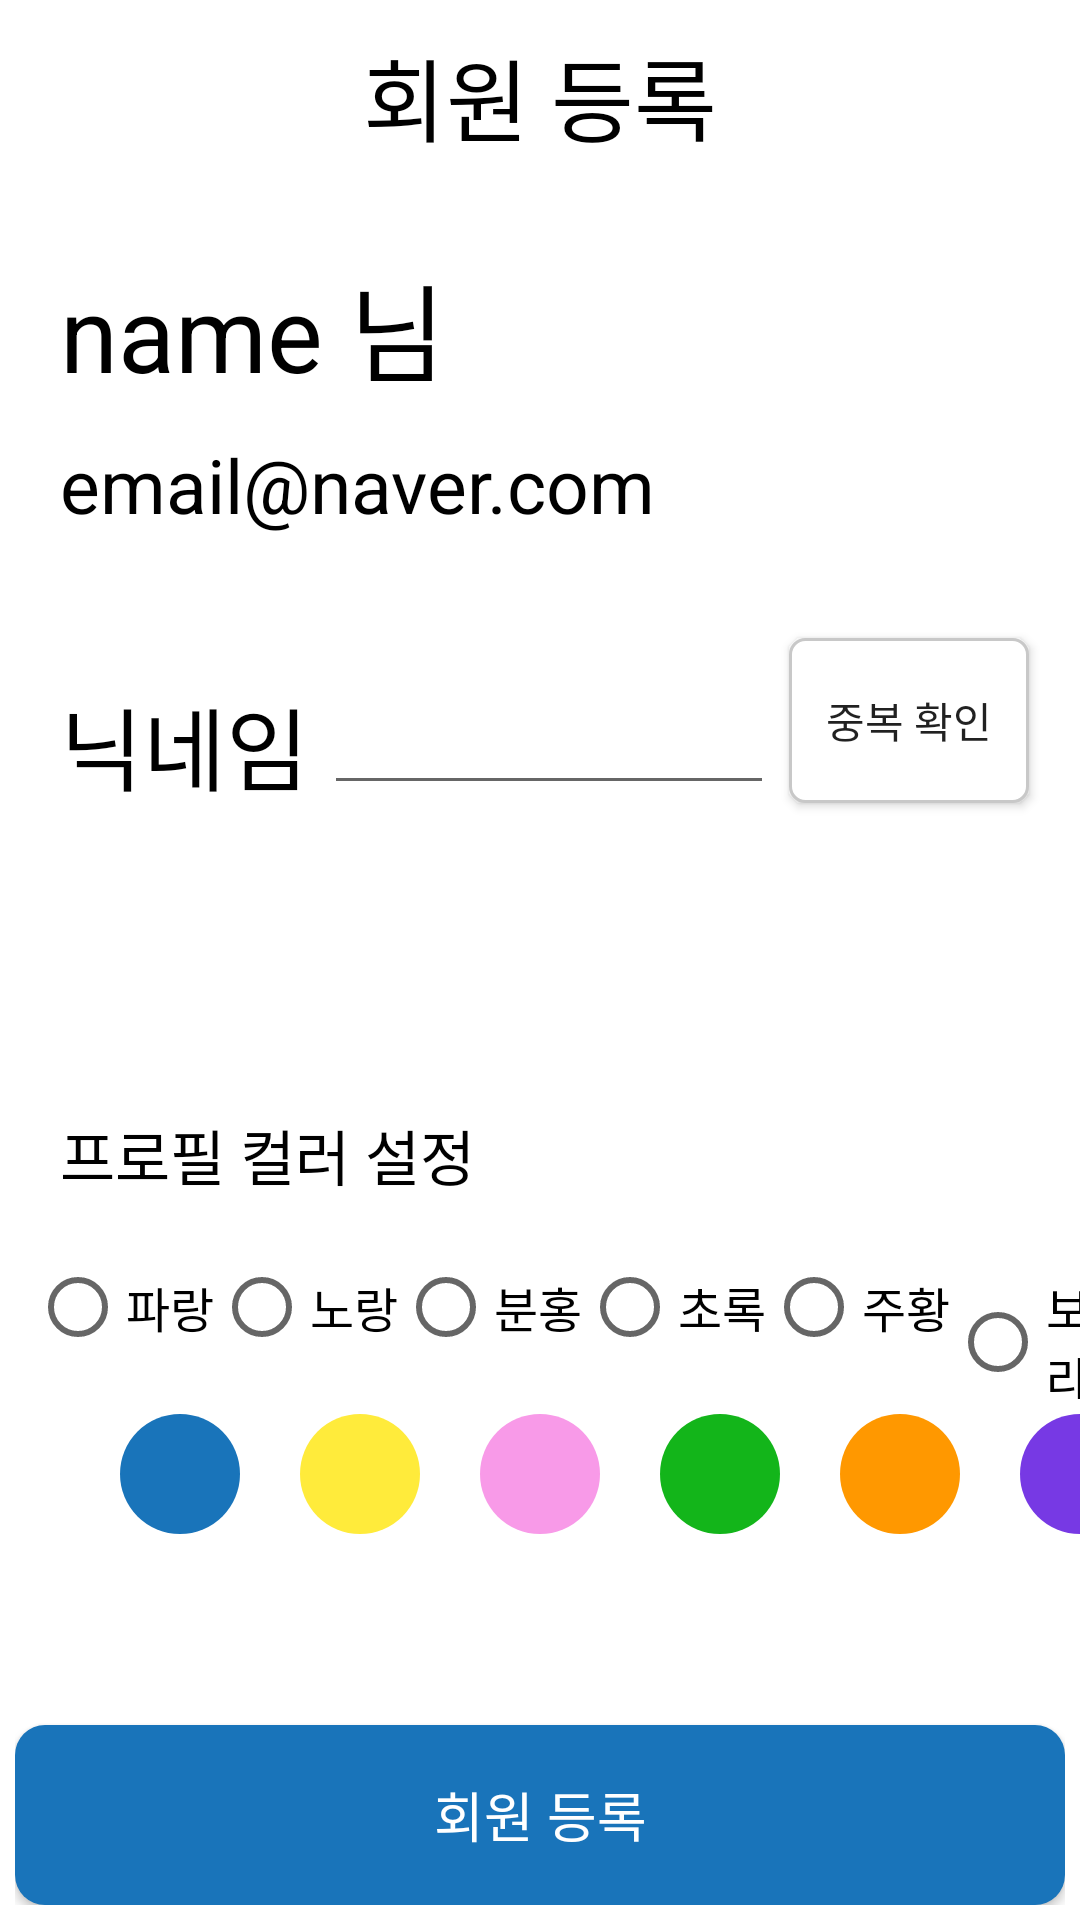

Layout XML and referenced resources for this Android screen:
<!-- AndroidManifest.xml: application theme Theme.ArchiveBook -->
<!-- res/layout/activity_user_register.xml -->
<?xml version="1.0" encoding="utf-8"?>
<LinearLayout xmlns:android="http://schemas.android.com/apk/res/android"
    xmlns:app="http://schemas.android.com/apk/res-auto"
    xmlns:tools="http://schemas.android.com/tools"
    android:layout_width="match_parent"
    android:layout_height="match_parent"
    tools:context=".UserRegister"
    android:orientation="vertical"
    android:background="#FFFFFF">

    <TextView
        android:layout_width="wrap_content"
        android:layout_height="wrap_content"
        android:text="회원 등록"
        android:textColor="#000000"
        android:textSize="30sp"
        android:layout_gravity="center"
        android:layout_marginTop="10dp"/>

    <TextView
        android:id="@+id/tv_user_name"
        android:layout_width="wrap_content"
        android:layout_height="wrap_content"
        android:text="name 님"
        android:textSize="35sp"
        android:textColor="#000000"
        android:layout_marginLeft="20dp"
        android:layout_marginTop="30dp"/>

    <TextView
        android:id="@+id/tv_user_email"
        android:layout_width="wrap_content"
        android:layout_height="wrap_content"
        android:text="email@naver.com"
        android:textColor="#000000"
        android:textSize="25sp"
        android:layout_marginLeft="20dp"
        android:layout_marginTop="10dp"/>

    <LinearLayout
        android:layout_width="match_parent"
        android:layout_height="100dp"
        android:layout_marginTop="20dp"
        android:gravity="center|left">

        <TextView
            android:layout_width="wrap_content"
            android:layout_height="wrap_content"
            android:text="닉네임"
            android:textSize="30sp"
            android:textColor="#000000"
            android:layout_marginLeft="20dp"/>

        <EditText
            android:id="@+id/et_user_input_nick_name"
            android:layout_width="150dp"
            android:layout_height="40dp"
            android:layout_marginLeft="5dp"/>

        <Button
            android:id="@+id/btn_check_available"
            android:layout_width="80dp"
            android:layout_height="55dp"
            android:text="중복 확인"
            android:background="@drawable/buttin_check_white"
            android:layout_marginLeft="5dp"
            android:layout_marginBottom="8dp"/>

    </LinearLayout>

    <TextView
        android:id="@+id/tv_is_nick_name_pass"
        android:layout_width="wrap_content"
        android:layout_height="wrap_content"
        android:text="* 사용 가능한 닉네임입니다."
        android:textColor="#0000FF"
        android:textSize="15sp"
        android:layout_marginLeft="25dp"
        android:visibility="invisible"/>

    <TextView
        android:layout_width="wrap_content"
        android:layout_height="wrap_content"
        android:text="프로필 컬러 설정"
        android:textSize="20sp"
        android:textColor="#000000"
        android:layout_marginLeft="20dp"
        android:layout_marginTop="50dp"/>

    <RadioGroup
        android:id="@+id/rg_select_profile_color"
        android:layout_width="wrap_content"
        android:layout_height="wrap_content"
        android:layout_marginTop="10dp"
        android:orientation="horizontal">

        <RadioButton
            android:id="@+id/rb_blue"
            android:layout_width="wrap_content"
            android:layout_height="wrap_content"
            android:text="파랑"
            android:textSize="16sp"
            android:layout_marginLeft="10dp"
            android:layout_marginTop="10dp"/>

        <RadioButton
            android:id="@+id/rb_yellow"
            android:layout_width="wrap_content"
            android:layout_height="wrap_content"
            android:text="노랑"
            android:textSize="16sp"
            android:layout_marginTop="10dp"/>

        <RadioButton
            android:id="@+id/rb_pink"
            android:layout_width="wrap_content"
            android:layout_height="wrap_content"
            android:text="분홍"
            android:textSize="16sp"
            android:layout_marginTop="10dp"/>

        <RadioButton
            android:id="@+id/rb_green"
            android:layout_width="wrap_content"
            android:layout_height="wrap_content"
            android:text="초록"
            android:textSize="16sp"
            android:layout_marginTop="10dp"/>

        <RadioButton
            android:id="@+id/rb_orange"
            android:layout_width="wrap_content"
            android:layout_height="wrap_content"
            android:text="주황"
            android:textSize="16sp"
            android:layout_marginTop="10dp"/>

        <RadioButton
            android:id="@+id/rb_purple"
            android:layout_width="wrap_content"
            android:layout_height="wrap_content"
            android:text="보라"
            android:textSize="16sp"
            android:layout_marginTop="10dp"/>

    </RadioGroup>

    <LinearLayout
        android:layout_width="match_parent"
        android:layout_height="wrap_content"
        android:orientation="horizontal"
        android:layout_marginTop="5dp">

        <View
            android:layout_width="40dp"
            android:layout_height="40dp"
            android:background="@drawable/view_circle_blue"
            android:layout_marginLeft="40dp"/>

        <View
            android:layout_width="40dp"
            android:layout_height="40dp"
            android:background="@drawable/view_circle_yellow"
            android:layout_marginLeft="20dp"/>

        <View
            android:layout_width="40dp"
            android:layout_height="40dp"
            android:background="@drawable/view_circle_pink"
            android:layout_marginLeft="20dp"/>

        <View
            android:layout_width="40dp"
            android:layout_height="40dp"
            android:background="@drawable/view_circle_green"
            android:layout_marginLeft="20dp"/>

        <View
            android:layout_width="40dp"
            android:layout_height="40dp"
            android:background="@drawable/view_circle_orange"
            android:layout_marginLeft="20dp"/>

        <View
            android:layout_width="40dp"
            android:layout_height="40dp"
            android:background="@drawable/view_circle_purple"
            android:layout_marginLeft="20dp"/>

    </LinearLayout>

    <LinearLayout
        android:layout_width="match_parent"
        android:layout_height="match_parent"
        android:paddingRight="5dp"
        android:paddingLeft="5dp"
        android:paddingBottom="5dp">

        <Button
            android:id="@+id/btn_user_register"
            android:layout_width="match_parent"
            android:layout_height="60dp"
            android:text="회원 등록"
            android:textColor="#FFFFFF"
            android:textSize="18sp"
            android:layout_gravity="bottom"
            android:background="@drawable/button_sell_regis_blue"/>

    </LinearLayout>

</LinearLayout>
<!-- resources referenced by this layout -->
<resources>
  <!-- drawable buttin_check_white (drawable) -->
  <?xml version="1.0" encoding="utf-8"?>
  <shape xmlns:android="http://schemas.android.com/apk/res/android"
      android:shape="rectangle">
  
      <solid android:color="#FFFFFF"/>
      <stroke
          android:width="1dp"
          android:color="#C8C8C8"/>
      <corners android:radius="5dp"/>
  
  </shape>
  <!-- drawable button_sell_regis_blue (drawable) -->
  <?xml version="1.0" encoding="utf-8"?>
  <selector xmlns:android="http://schemas.android.com/apk/res/android">
  
      <item android:state_enabled="true">
  
          <shape xmlns:android="http://schemas.android.com/apk/res/android"
              android:shape="rectangle">
  
              <solid android:color="#1974BA"/>
              <corners android:radius="10dp"/>
  
          </shape>
  
      </item>
  
      <item android:state_enabled="false">
  
          <shape xmlns:android="http://schemas.android.com/apk/res/android"
              android:shape="rectangle">
  
              <solid android:color="#D3D3D3"/>
              <corners android:radius="10dp"/>
  
          </shape>
  
      </item>
  
      <item android:state_pressed="true">
  
          <shape xmlns:android="http://schemas.android.com/apk/res/android"
              android:shape="rectangle">
  
              <solid android:color="#195B8E"/>
              <corners android:radius="10dp"/>
  
          </shape>
  
      </item>
  
  </selector>
  <!-- drawable view_circle_blue (drawable) -->
  <?xml version="1.0" encoding="utf-8"?>
  <shape xmlns:android="http://schemas.android.com/apk/res/android"
      android:shape="rectangle">
  
      <solid android:color="#1974BA"/>
      <corners android:radius="100dp"/>
  
  </shape>
  <!-- drawable view_circle_green (drawable) -->
  <?xml version="1.0" encoding="utf-8"?>
  <shape xmlns:android="http://schemas.android.com/apk/res/android"
      android:shape="rectangle">
  
      <solid android:color="#13B51A"/>
      <corners android:radius="100dp"/>
  
  </shape>
  <!-- drawable view_circle_orange (drawable) -->
  <?xml version="1.0" encoding="utf-8"?>
  <shape xmlns:android="http://schemas.android.com/apk/res/android"
      android:shape="rectangle">
  
      <solid android:color="#FF9800"/>
      <corners android:radius="100dp"/>
  
  </shape>
  <!-- drawable view_circle_pink (drawable) -->
  <?xml version="1.0" encoding="utf-8"?>
  <shape xmlns:android="http://schemas.android.com/apk/res/android"
      android:shape="rectangle">
  
      <solid android:color="#F89AE8"/>
      <corners android:radius="100dp"/>
  
  </shape>
  <!-- drawable view_circle_purple (drawable) -->
  <?xml version="1.0" encoding="utf-8"?>
  <shape xmlns:android="http://schemas.android.com/apk/res/android"
      android:shape="rectangle">
  
      <solid android:color="#7739E4"/>
      <corners android:radius="100dp"/>
  
  </shape>
  <!-- drawable view_circle_yellow (drawable) -->
  <?xml version="1.0" encoding="utf-8"?>
  <shape xmlns:android="http://schemas.android.com/apk/res/android"
      android:shape="rectangle">
  
      <solid android:color="#FFEB3B"/>
      <corners android:radius="100dp"/>
  
  </shape>
  <style name="Theme.ArchiveBook" parent="Theme.AppCompat.Light.NoActionBar">
          
          <item name="colorPrimary">#1974BA</item>
          <item name="colorPrimaryVariant">#000000</item>
          <item name="colorOnPrimary">@color/white</item>
          
          <item name="colorSecondary">@color/teal_200</item>
          <item name="colorSecondaryVariant">@color/teal_700</item>
          <item name="colorOnSecondary">@color/black</item>
          
          <item name="android:statusBarColor" tools:targetApi="l">?attr/colorPrimaryVariant</item>
          
      </style>
  <!-- not gathered from this repository: default colours our renderer supplied (Android Studio template values) -->
  <color name="teal_200">#FF03DAC5</color>
  <color name="teal_700">#FF018786</color>
  <color name="black">#FF000000</color>
  <color name="white">#FFFFFFFF</color>
</resources>
